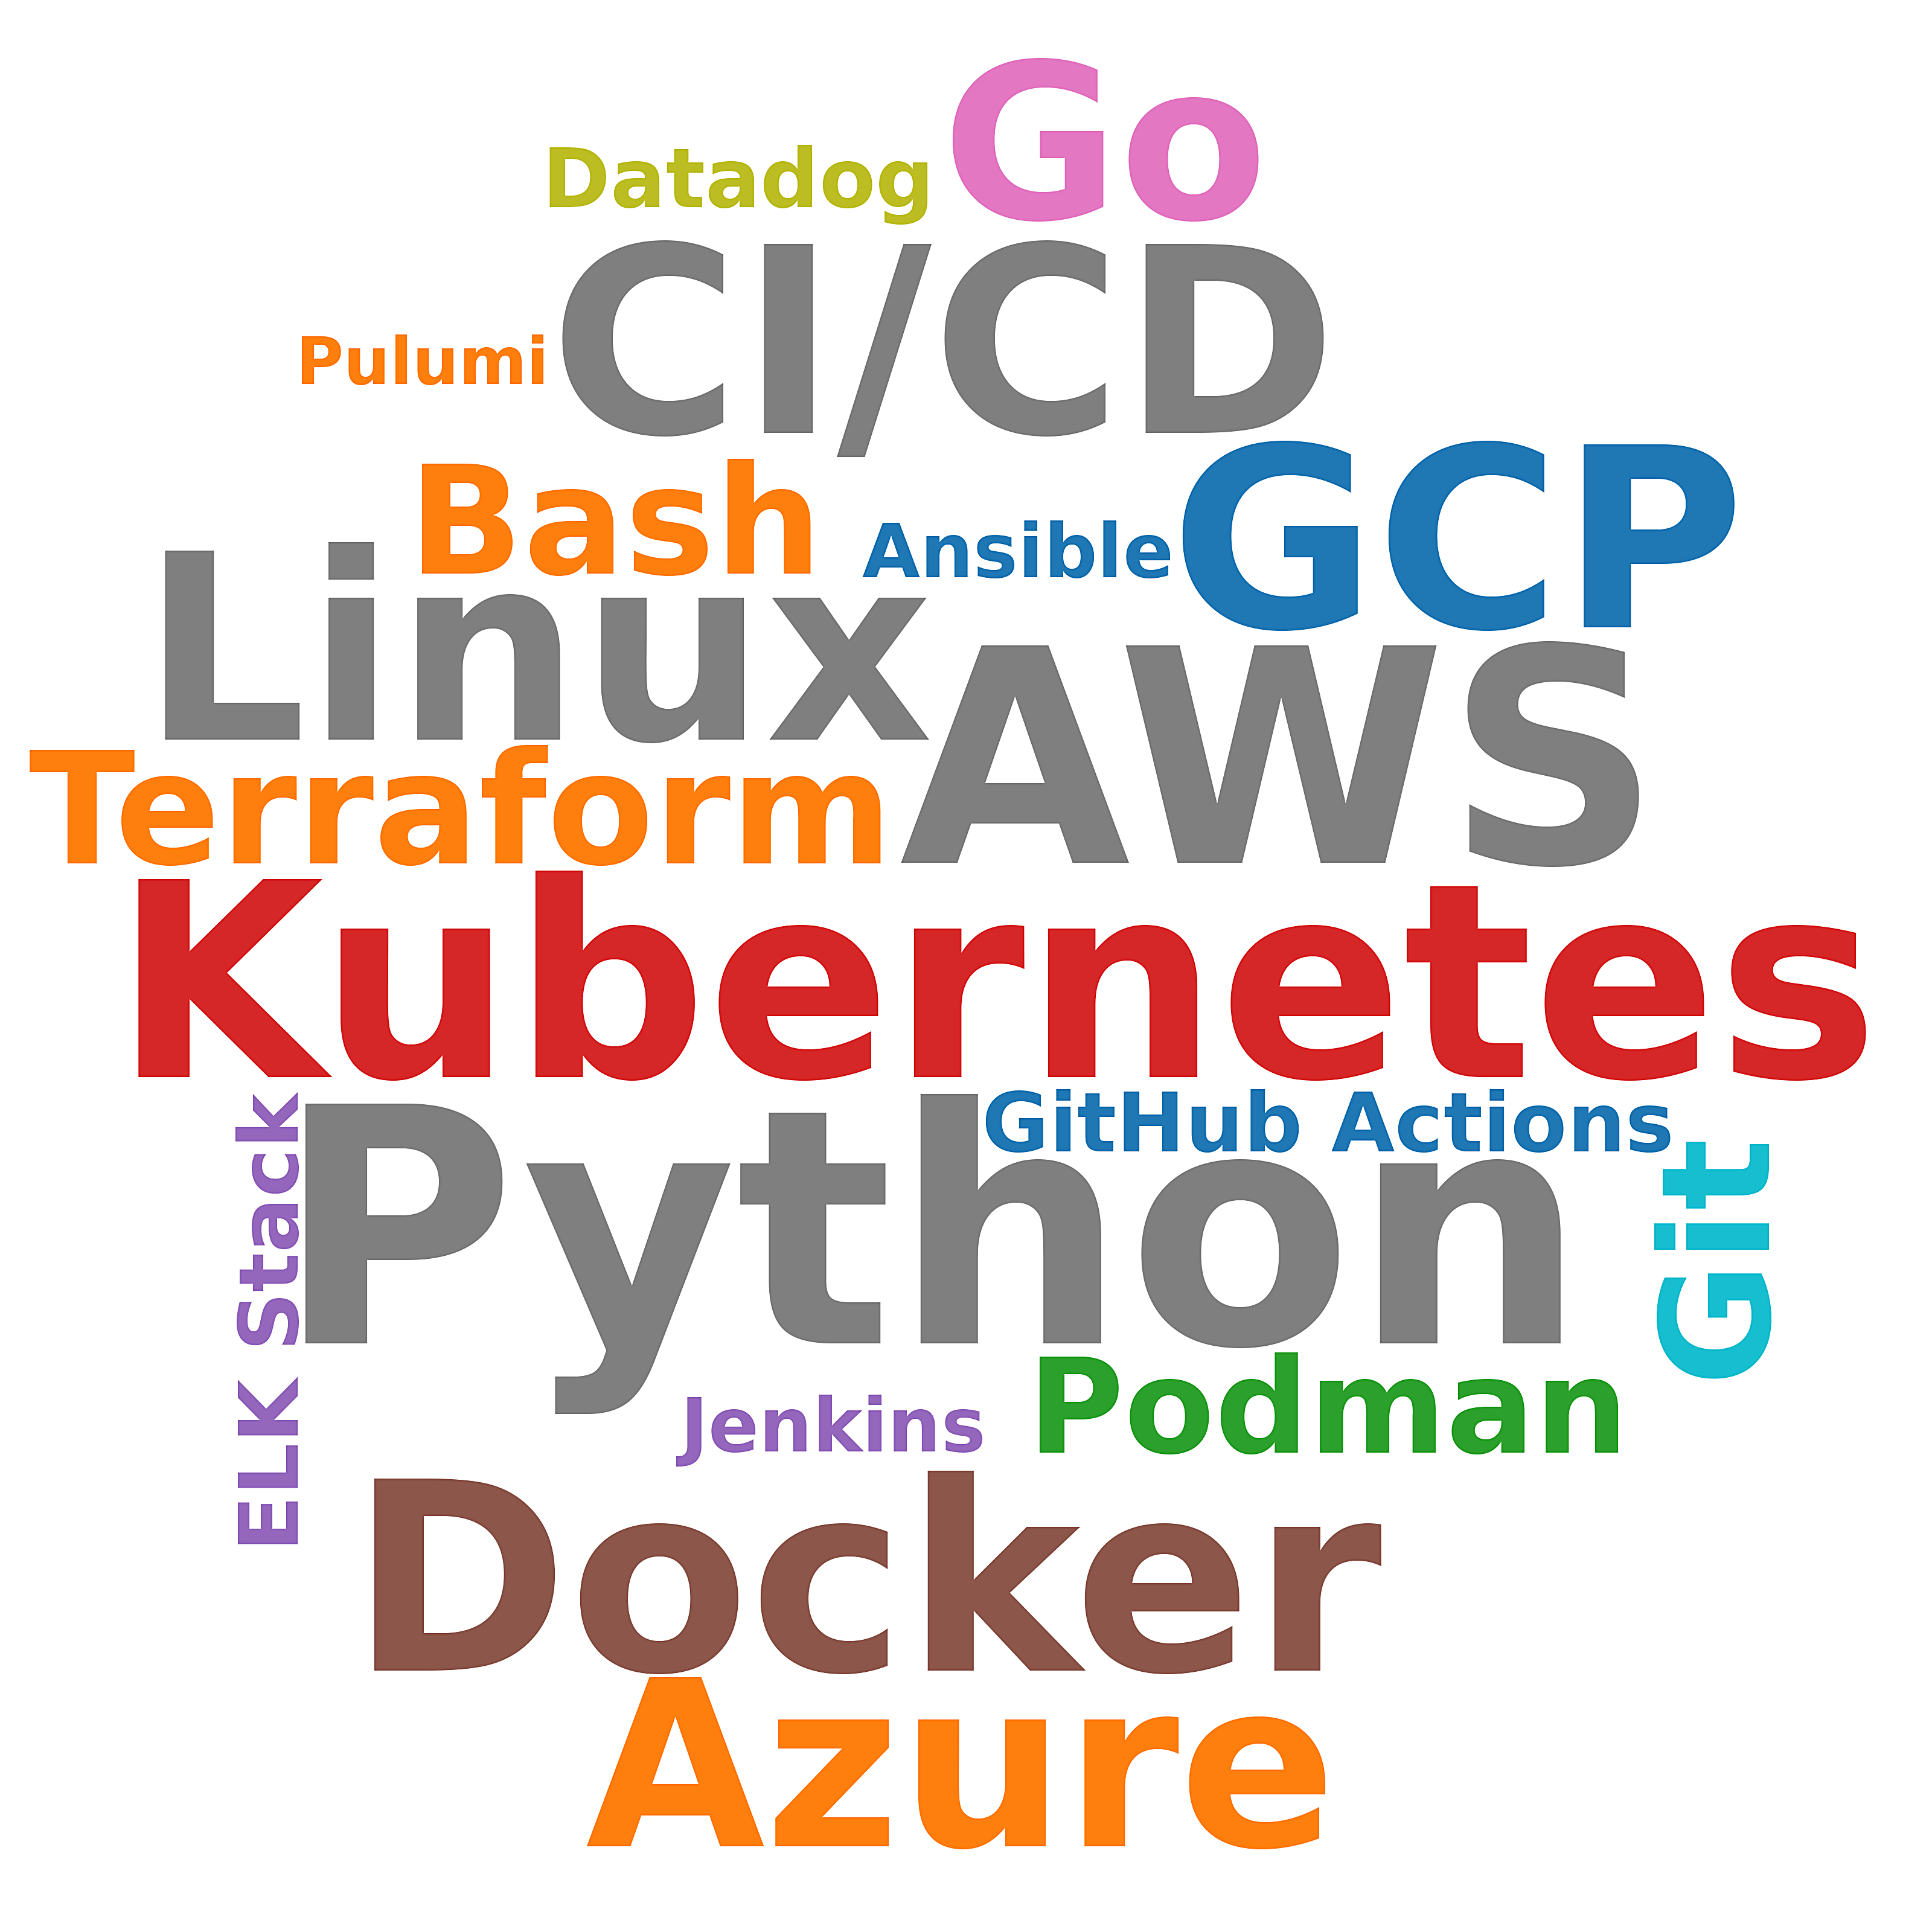

The data file committed next to this chart (first rows):
skill, postings_mentioning, pct_of_postings
Python, 44, 10.5
AWS, 28, 6.7
Kubernetes, 18, 4.3
Docker, 16, 3.8
CI/CD, 15, 3.6
Linux, 15, 3.6
GCP, 13, 3.1
Azure, 11, 2.6
Go, 8, 1.9
Terraform, 7, 1.7
Bash, 6, 1.4
Git, 6, 1.4
Podman, 3, 0.7
GitHub Actions, 3, 0.7
Datadog, 3, 0.7
ELK Stack, 3, 0.7
Ansible, 2, 0.5
Jenkins, 2, 0.5
Pulumi, 1, 0.2
